The GitHub repository dontlikejs/data contains a labelled image folder "images" with 3 categories: moderate fog, thick fog, thin fog. Examples follow, each with its label.

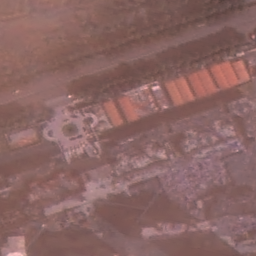
Label: thin fog

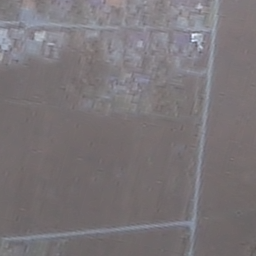
Label: thin fog

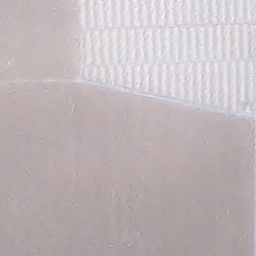
Label: thick fog

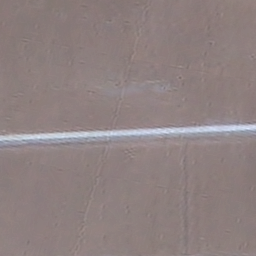
Label: moderate fog

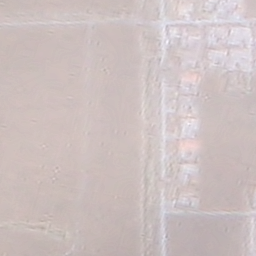
Label: thick fog

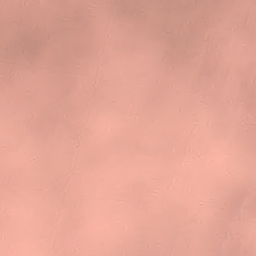
Label: moderate fog
